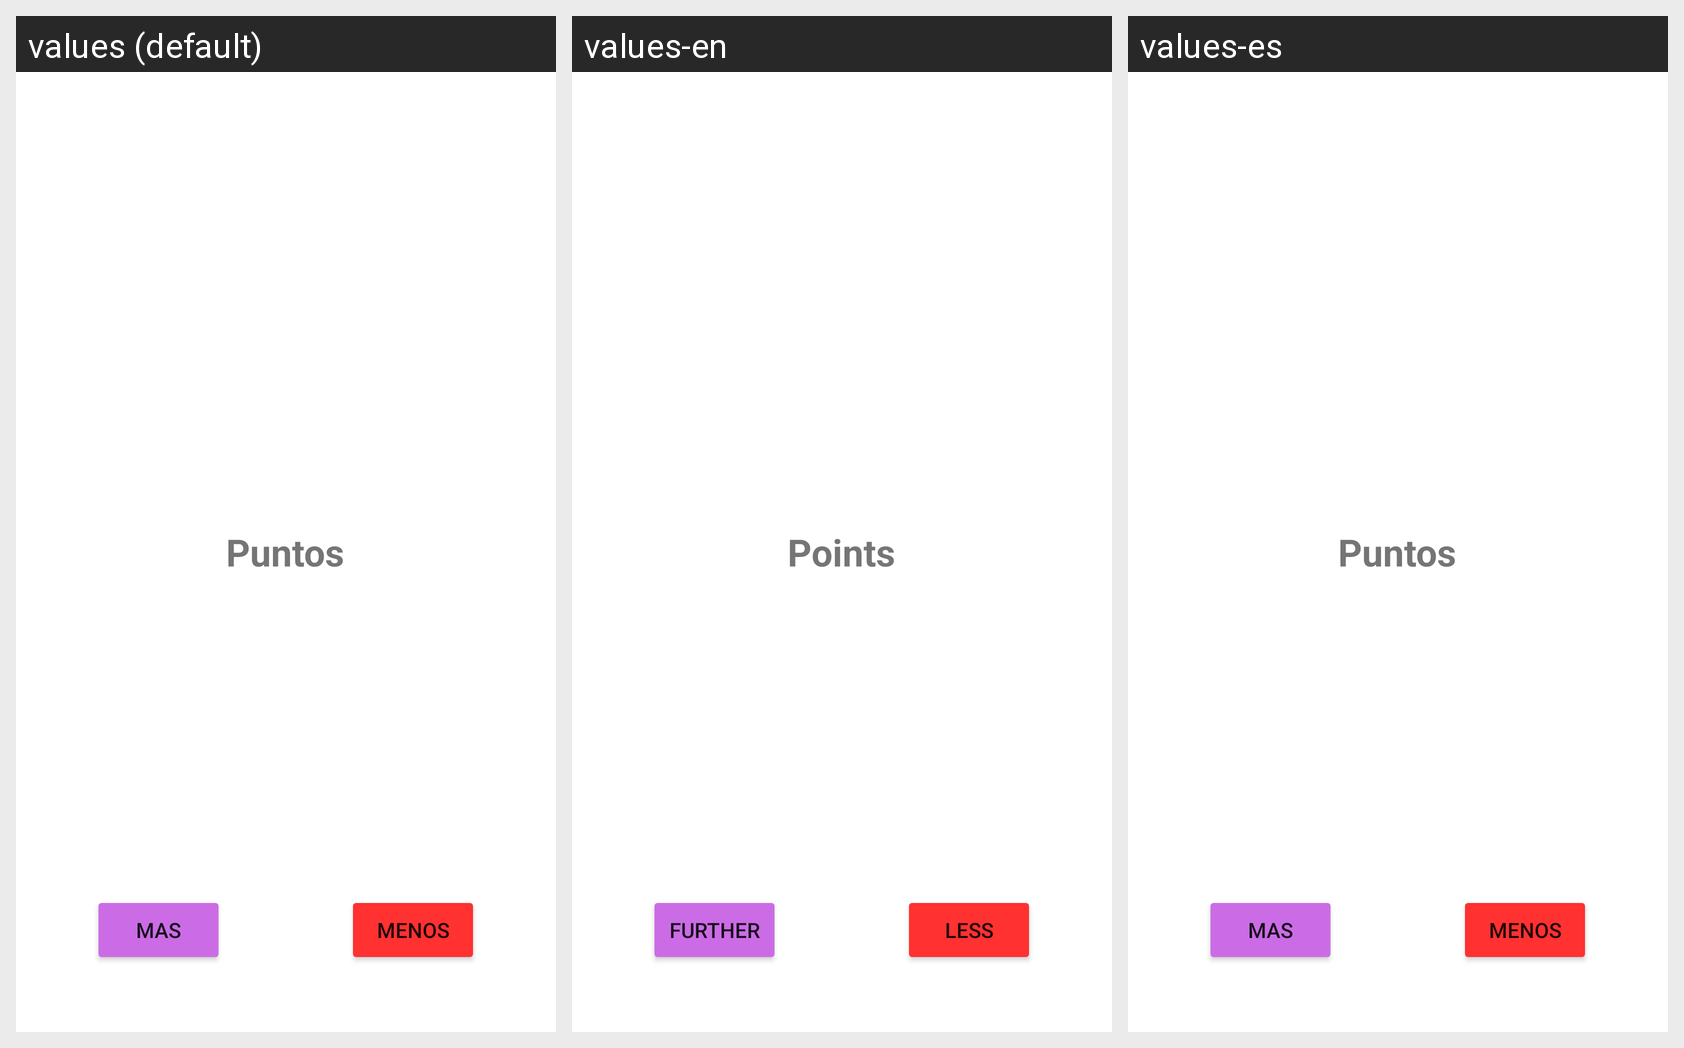

The Android screen below is rendered under several locales of the same app. Produce the string resources it draws, with the default and per-locale values.
Android screen res/layout/activity_juego.xml rendered under 3 locales, left to right: values (default), values-en, values-es. Device: Nexus 5 (rendered at 1080×1920; each locale shown at half size, 540×960, under a caption strip naming it); theme Theme.GaizkaAlabort_higherlower.
Strings drawn on this screen, with the default value and each locale's value (text and hints the layout hard-codes appear in the picture but are not listed):

puntos
  values: Puntos
  values-en: Points
  values-es: Puntos

menos
  values: menos
  values-en: Less
  values-es: Menos

mas
  values: mas
  values-en: Further
  values-es: Mas
